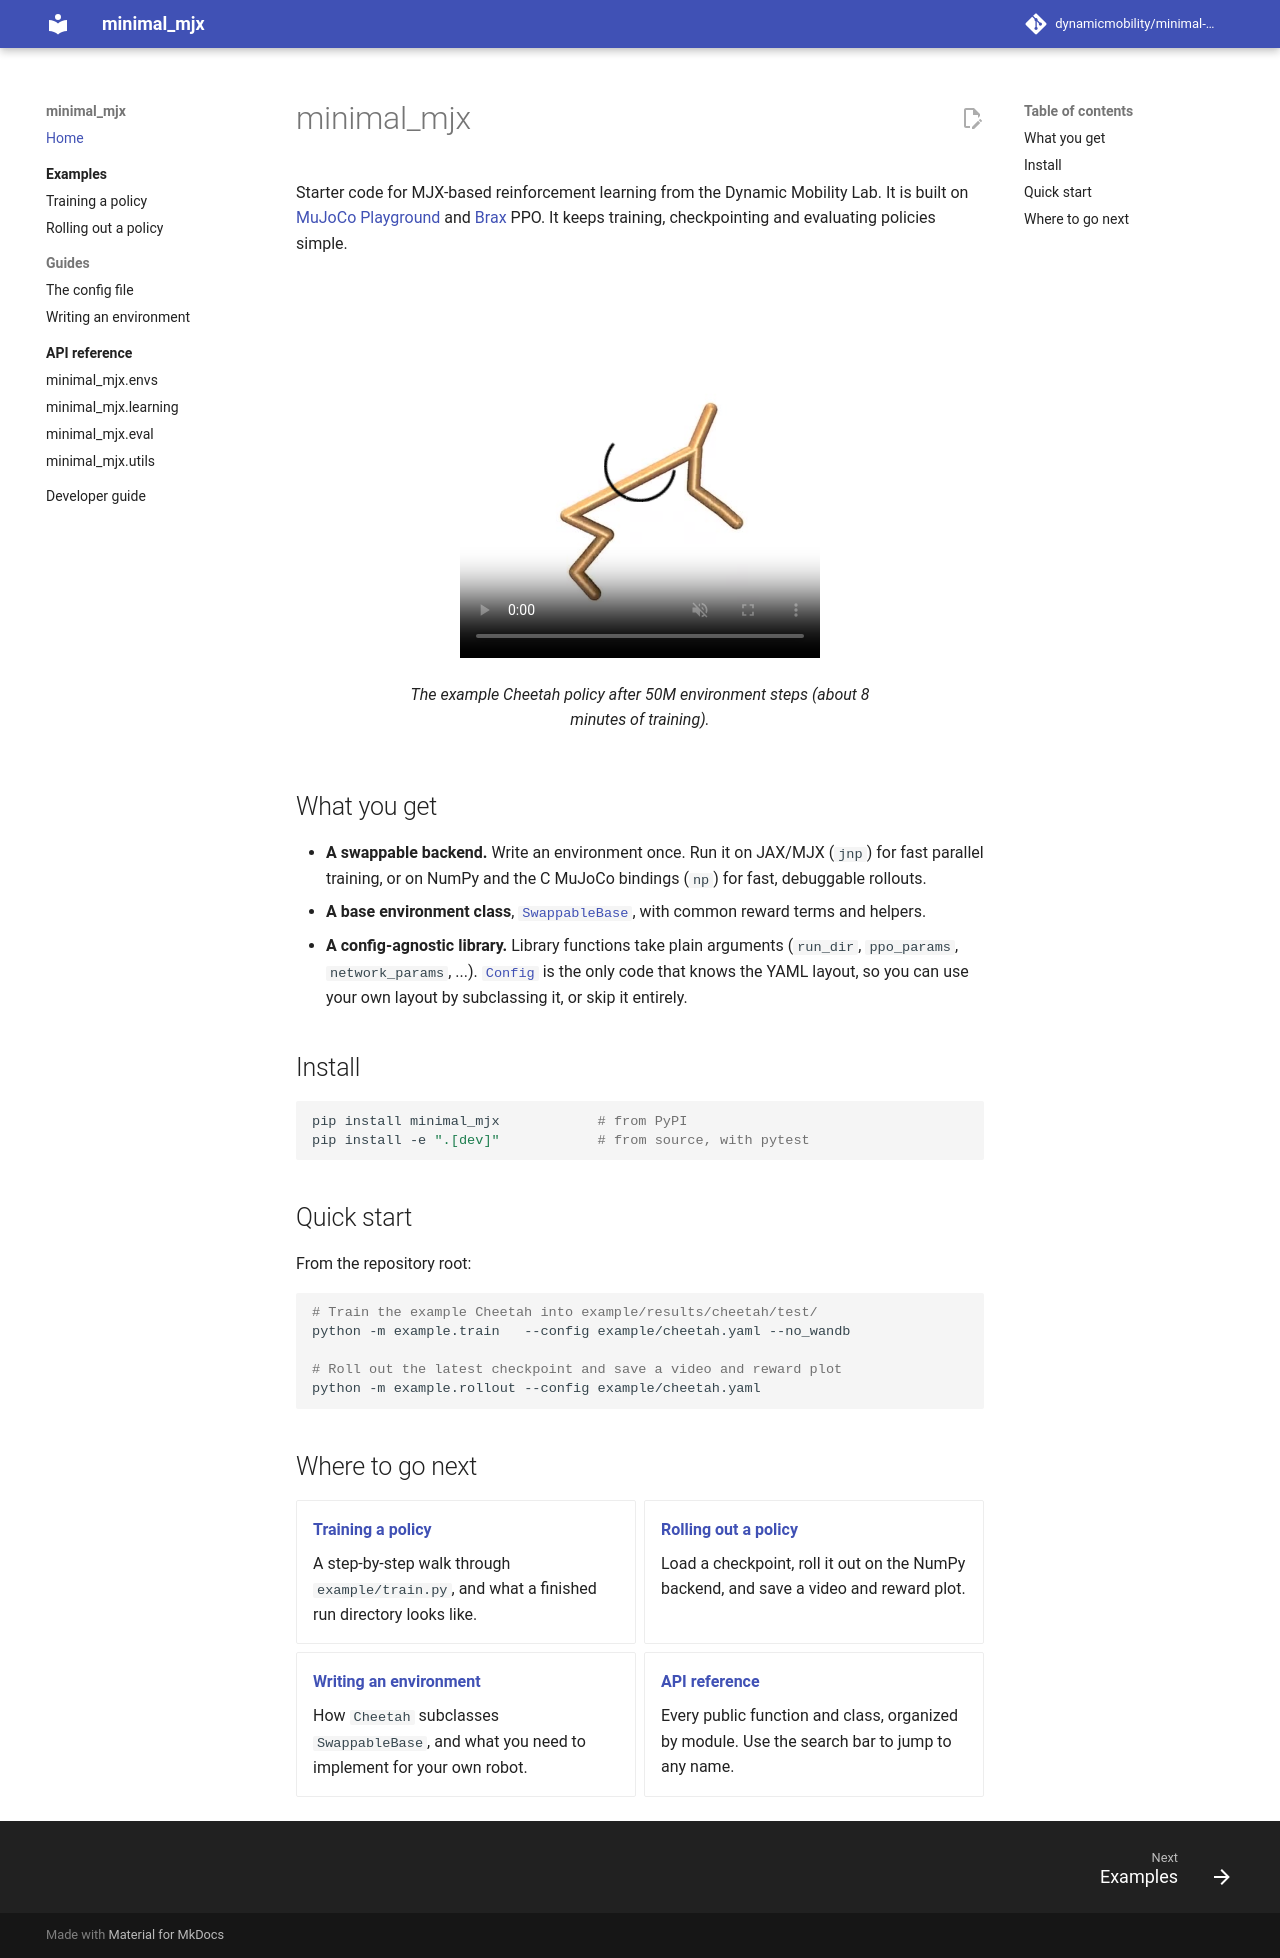

repository: dynamicmobility/minimal-mjx · page: index.html · generator: mkdocs

# minimal_mjx

Starter code for MJX-based reinforcement learning from the Dynamic Mobility Lab.
It is built on [MuJoCo Playground](https://github.com/google-deepmind/mujoco_playground)
and [Brax](https://github.com/google/brax) PPO. It keeps training, checkpointing and
evaluating policies simple.

<figure markdown="span">
  <video src="assets/cheetah-rollout.mp4" poster="assets/cheetah-rollout-poster.jpg"
         width="360" autoplay loop muted playsinline controls></video>
  <figcaption>The example Cheetah policy after 50M environment steps (about 8 minutes
  of training).</figcaption>
</figure>

## What you get

- **A swappable backend.** Write an environment once. Run it on JAX/MJX (`jnp`) for
  fast parallel training, or on NumPy and the C MuJoCo bindings (`np`) for fast,
  debuggable rollouts.
- **A base environment class**, [`SwappableBase`][minimal_mjx.envs.generic.base.SwappableBase],
  with common reward terms and helpers.
- **A config-agnostic library.** Library functions take plain arguments (`run_dir`,
  `ppo_params`, `network_params`, ...). [`Config`][minimal_mjx.utils.config.Config] is
  the only code that knows the YAML layout, so you can use your own layout by
  subclassing it, or skip it entirely.

## Install

```bash
pip install minimal_mjx            # from PyPI
pip install -e ".[dev]"            # from source, with pytest
```

## Quick start

From the repository root:

```bash
# Train the example Cheetah into example/results/cheetah/test/
python -m example.train   --config example/cheetah.yaml --no_wandb

# Roll out the latest checkpoint and save a video and reward plot
python -m example.rollout --config example/cheetah.yaml
```

## Where to go next

<div class="grid cards" markdown>

-   **[Training a policy](examples/training.md)**

    A step-by-step walk through `example/train.py`, and what a finished run directory
    looks like.

-   **[Rolling out a policy](examples/rollout.md)**

    Load a checkpoint, roll it out on the NumPy backend, and save a video and reward
    plot.

-   **[Writing an environment](guides/environment.md)**

    How `Cheetah` subclasses `SwappableBase`, and what you need to implement for your
    own robot.

-   **[API reference](api/index.md)**

    Every public function and class, organized by module. Use the search bar to
    jump to any name.

</div>
